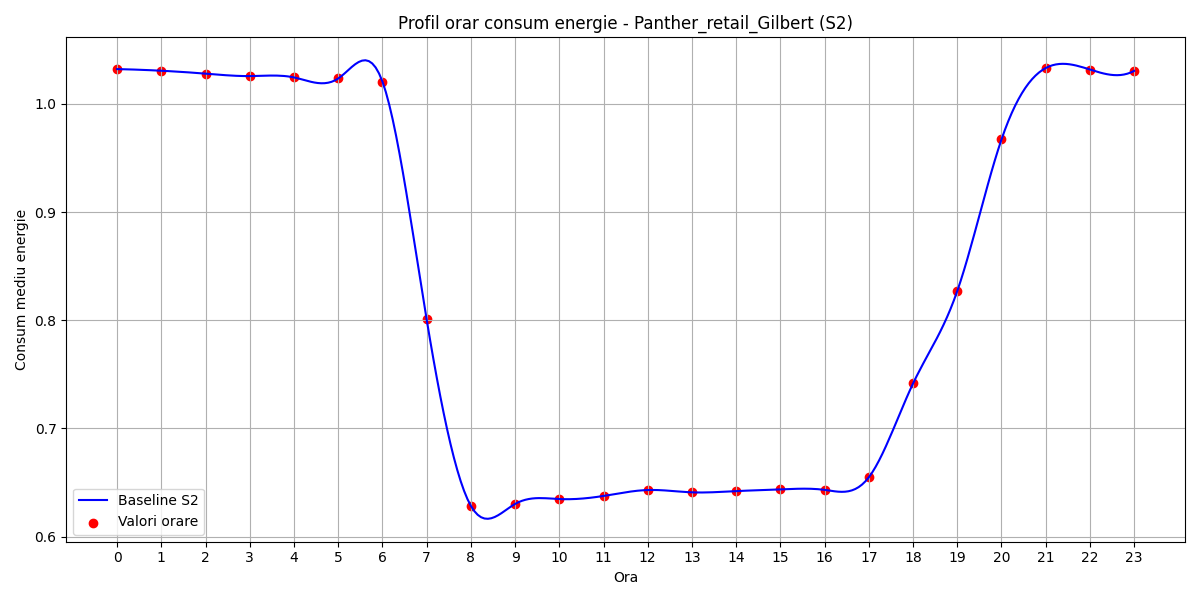

The data file committed next to this chart (first rows):
hour, B(t)
0, 1.032
1, 1.031
2, 1.028
3, 1.026
4, 1.025
5, 1.024
6, 1.021
7, 0.8007
8, 0.6284
9, 0.6302
10, 0.6347
11, 0.6375
12, 0.643
13, 0.6409
14, 0.642
15, 0.6436
16, 0.6432
17, 0.6548
18, 0.7416
19, 0.8271
20, 0.9672
21, 1.033
22, 1.032
23, 1.031
